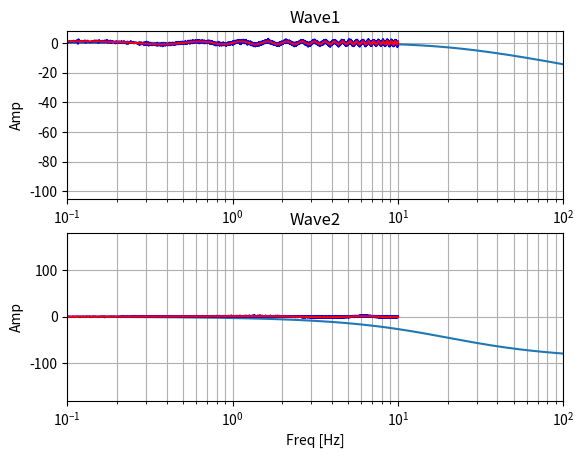

Write Python code to recreate this figure.
# -*- coding: utf-8 -*-
from scipy import signal
import matplotlib.pyplot as plt
import numpy as np

fs = 1000 #サンプリング周波数
dt = 1 / fs #サンプリング間隔
fc = 20 #カットオフ周波数

b, a = signal.iirfilter(1, fc / (fs / 2), btype = 'lowpass', analog = False, ftype = 'butter', output = 'ba') #バタワースフィルタの設計
w, h = signal.freqz(b, a, 10000)

f = w / (2 * np.pi) * fs #周波数軸の生成
a = 20 * np.log10(abs(h)) #振幅
p = np.angle(h) * 180 / np.pi #位相

#プロット
plt.subplot(211)

plt.plot(f, a)
plt.xscale('log')
plt.title("Magnitude")
plt.xlabel('Freq [Hz')
plt.ylabel('Amp [dB]')
plt.xlim(0.1, 100)
plt.grid(which='both', axis='both')

plt.subplot(212)
plt.plot(f, p)
plt.xscale('log')
plt.title('Phase')
plt.xlabel('Freq [Hz]')
plt.ylabel('Amp [Hz]')
plt.xlim(0.1, 100)
plt.ylim(-180, 180)
plt.grid(which='both', axis='both')

plt.show()


# 正弦波にフィルタをかける

n = 10000 #サンプル数
t = np.linspace(1, n, n)*dt - dt
freq1 = 2
freq2 = 0.2
y1 = np.sin(2 * np.pi * freq1 * t) + 0.5*np.random.randn(t.size)
y2 = np.sin(2 * np.pi * freq2 * t) + 0.5*np.random.randn(t.size)

b1, a1 = signal.butter(1, fc / (fs / 2), btype='low', analog=False, output='ba')
yy1 = signal.filtfilt(b1, a1, y1)

yy2 = signal.filtfilt(b1, a1, y2)

plt.subplot(211)

plt.plot(t, y1, 'b')
plt.plot(t, yy1, 'r')
plt.title("Wave1")
plt.xlabel('Time')
plt.ylabel('Amp')

plt.subplot(212)
plt.plot(t, y2, 'b')
plt.plot(t, yy2, 'r')
plt.title("Wave2")
plt.ylabel('Amp')